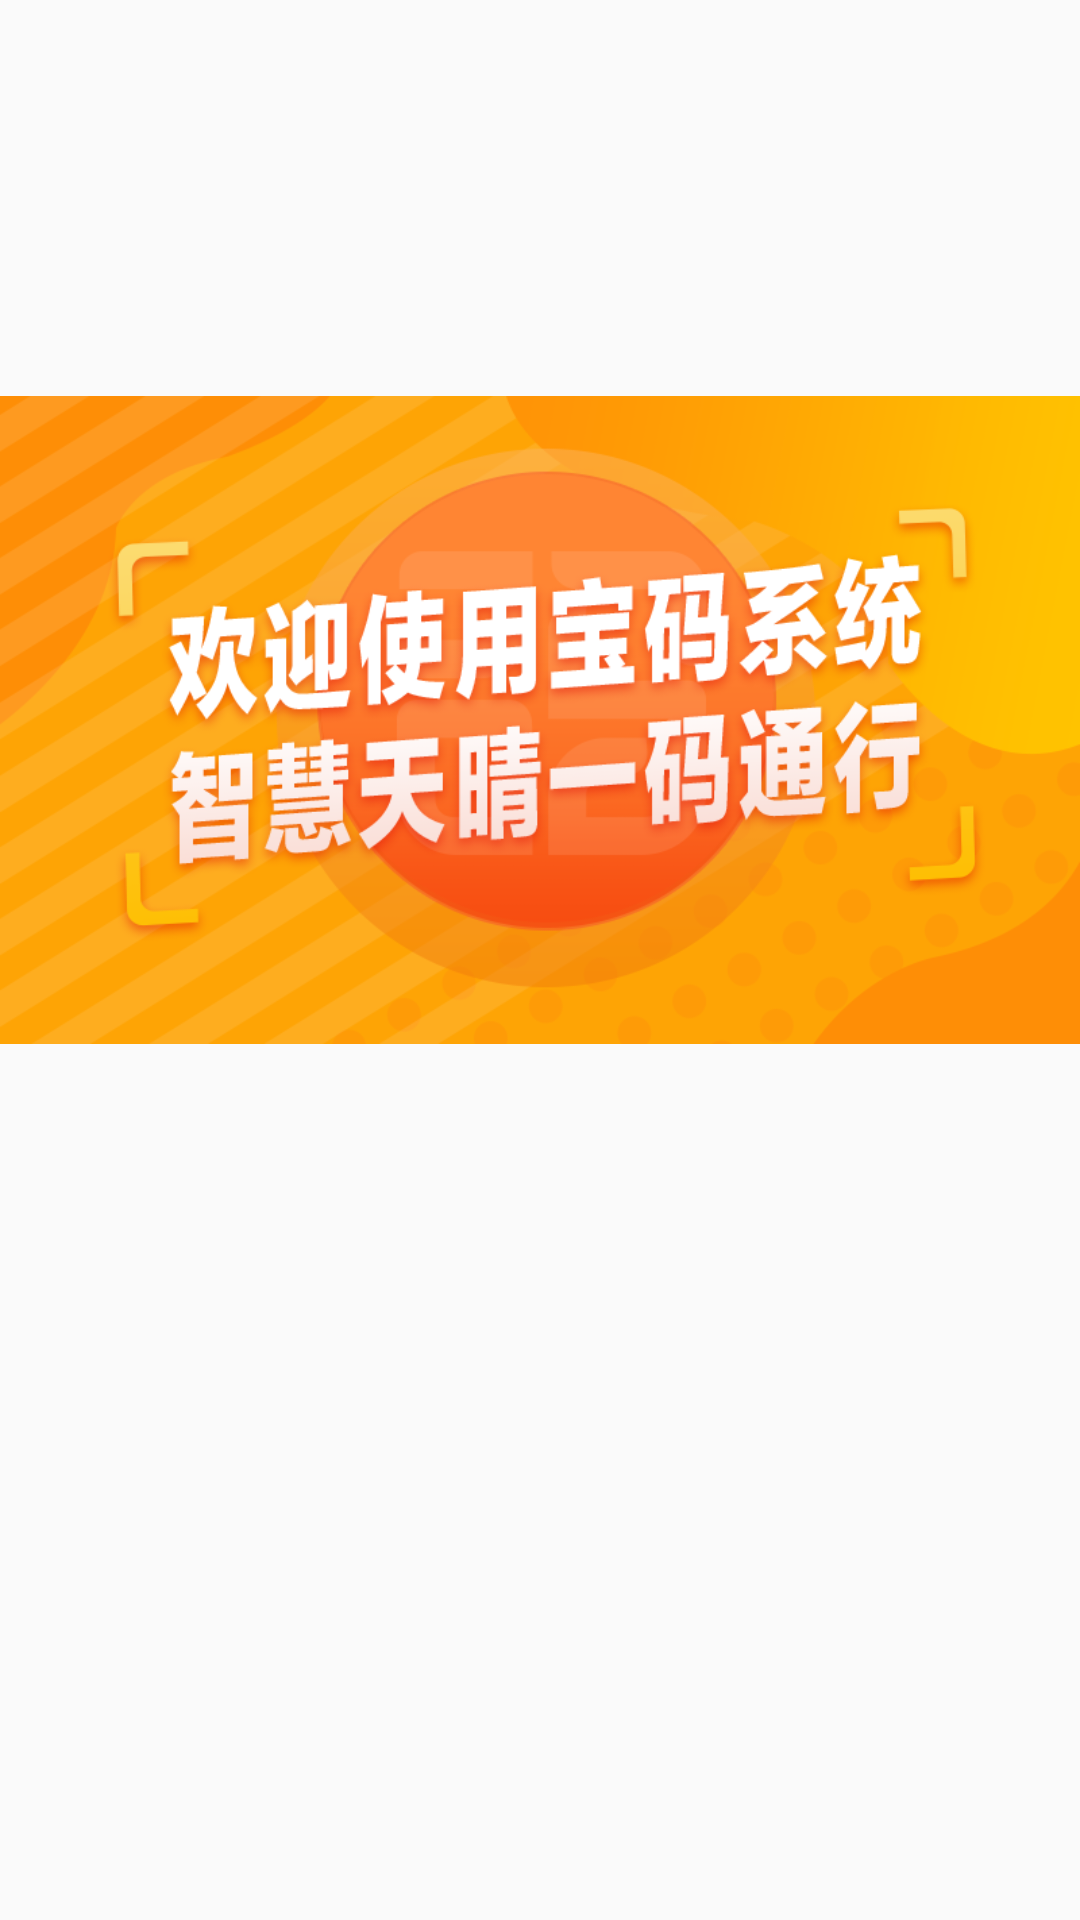

Android layout source for this screen:
<!-- AndroidManifest.xml: application theme Theme.FoodCode -->
<!-- res/layout/screen_mini_present.xml -->
<?xml version="1.0" encoding="utf-8"?>
<androidx.constraintlayout.widget.ConstraintLayout xmlns:android="http://schemas.android.com/apk/res/android"
    xmlns:app="http://schemas.android.com/apk/res-auto"
    xmlns:tools="http://schemas.android.com/tools"
    android:id="@+id/miniScreenRoot"
    android:layout_width="match_parent"
    android:layout_height="match_parent">


    <ImageView
        android:id="@+id/imageView"
        android:layout_width="wrap_content"
        android:layout_height="wrap_content"
        app:layout_constraintStart_toStartOf="parent"
        app:layout_constraintTop_toTopOf="parent"
        app:srcCompat="@drawable/bg_mini_screen" />

    <TextView
        android:id="@+id/payAmount"
        android:layout_width="wrap_content"
        android:layout_height="wrap_content"
        android:layout_marginTop="100dp"
        android:paddingLeft="8dp"
        android:paddingTop="20dp"
        android:paddingRight="36dp"
        android:paddingBottom="20dp"
        android:text="18.00"
        android:textColor="#000000"
        android:textSize="144sp"
        android:textStyle="bold"
        android:visibility="gone"
        app:layout_constraintStart_toEndOf="@+id/payAmountUnit"
        app:layout_constraintTop_toTopOf="parent" />

    <TextView
        android:id="@+id/payAmountUnit"
        android:layout_width="wrap_content"
        android:layout_height="wrap_content"
        android:layout_marginStart="176dp"
        android:layout_marginTop="128dp"
        android:paddingTop="20dp"
        android:paddingBottom="20dp"
        android:text="@string/unit_RMB"
        android:textColor="#000000"
        android:textSize="120sp"
        android:textStyle="bold"
        android:visibility="gone"
        app:layout_constraintStart_toStartOf="parent"
        app:layout_constraintTop_toTopOf="parent" />

</androidx.constraintlayout.widget.ConstraintLayout>
<!-- resources referenced by this layout -->
<resources>
  <!-- drawable bg_mini_screen: png bitmap (drawable, 113366 bytes) -->
  <string name="unit_RMB">￥</string>
  <style name="Theme.FoodCode" parent="Theme.AppCompat.Light.NoActionBar">
          
          <item name="colorPrimary">@color/purple_500</item>
          <item name="colorPrimaryVariant">@color/purple_700</item>
          <item name="colorOnPrimary">@color/white</item>
          
          <item name="colorSecondary">@color/teal_200</item>
          <item name="colorSecondaryVariant">@color/teal_700</item>
          <item name="colorOnSecondary">@color/black</item>
          
          <item name="android:statusBarColor" tools:targetApi="l">?attr/colorPrimaryVariant</item>
          
      </style>
  <color name="purple_500">#FF6200EE</color>
  <color name="purple_700">#FF3700B3</color>
  <color name="white">#FFFFFFFF</color>
  <color name="teal_200">#FF03DAC5</color>
  <color name="teal_700">#FF018786</color>
  <color name="black">#FF000000</color>
</resources>
